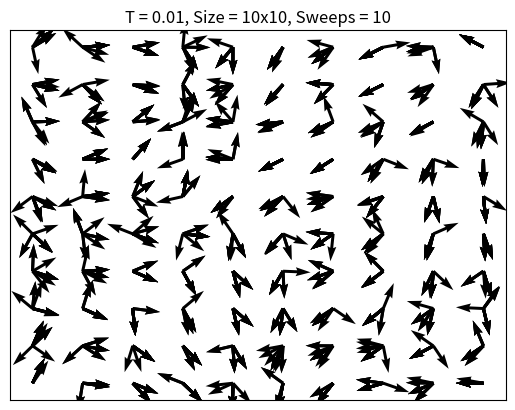

This figure's Python source:
import numpy as np
from numpy import pi
from numpy.random import rand
import matplotlib.pyplot as plt

# This function will generate the initial random state
# N is the number of sites in the lattice
def InitialState(N):
    # This picks a random number from 0 to 2*pi,
    # which represents a spin with magnitude 1,
    # with an angle, theta, between 0 and 2*pi,
    # such that each spin can be given by the equation e^{i*theta}
    state = np.random.random((1,N))*2*pi
    # This converts the 'state' into an indexable list
    state = state[0][:]
    return state

# This function converts a list into a matrix to help us plot the spins
def ListToMatrix(matrix, L):
    # Reshape the list into a matrix of dimensions L by L
    matrix = np.reshape(matrix,(L,L))
    return matrix

# Let's do the good old metropolis algorithm
# T is the temperature
def Metropolis(T, matrix):
    # N is the number of sites in the matrix
    # What we're about to do is very subtle,
    # we will collapse the 2D array into a 1D list,
    # such that every site can be described by a single index,
    # where the index ranges from 0 to N-1
    N = int(np.size(matrix))
    # L is the length and width of the matrix,
    # it is a square matrix and hence L is the square root of N
    L = int(np.sqrt(N))
    # For each site in the matrix this will return the index of the nearest neighbour sites,
    # the reader should confirm this by analytical determining them for a simple, say 2x2, matrix
    NeighbourIndex = {i: ((i//L)*L+(i+1)%L,(i+L)%N,(i//L)*L+(i-1)%L,(i-L)%N) for i in list(range(N))}
    # beta is of course just the inverse temperature
    beta = float(1/T)
    # We will now perform one sweep
    # i iterates from 0 to N-1
    for i in range(N):
        # Randomly choose a spin
        spin = np.random.randint(0, N-1)
        # We're going to do this bit 3 times,
        # because it will optimise the code,
        # look back on this once you understand what's happening in the for loop,
        # and it should beceom very clear
        for m in range(3):
            # Calculate the current energy of the random spin chosen,
            # this is dependent on the cosine of the difference in the angle of the spin,
            # and the angle of the nearest neighbour spins
            InitialEnergy = -sum(np.cos(matrix[spin]-matrix[n]) for n in NeighbourIndex[spin]) 
            # Now change the angle of the spin by a random amount dTheta,
            # where dTheta can range from -pi to pi
            dTheta = pi * (np.random.random()*2-1)
            # Now we need a temporary spin value to account for the change in theta we just made
            TempSpin = matrix[spin] + dTheta
            # Calculate the energy accounting for this change
            FinalEnergy = -sum(np.cos(TempSpin-matrix[n]) for n in NeighbourIndex[spin]) 
            # deltaE is the change in energy
            deltaE = FinalEnergy - InitialEnergy
            # If the change in energy is negative,
            # then make the change with probability 1
            if deltaE < 0:
                matrix[spin] += dTheta 
            # Else if the the change in energy is greater than or equal to 0,
            # make the change with a probability dependent on the Boltzmann factor
            elif rand() < np.exp(-beta*deltaE):
                matrix[spin] += dTheta
    # Our output is a new matrix that has completed one sweep of the Metropolis algorithm
    return matrix

# This is going to be our function for plotting and visualising the function
def Plot(matrix, T, i = None):
    # First convert the list to a matrix
    matrix = ListToMatrix(matrix, L)
    # X is the horizontal position of each spin,
    # and Y is the vertical position of each spin
    X, Y = np.meshgrid(np.arange(0, L), np.arange(0, L))
    # U is the horizontal component of the vector
    U = np.cos(matrix)
    # V is the vertical component of the vector
    V = np.sin(matrix)
    # Now plot the quiver graph
    plt.quiver(X, Y, U, V)
    # This removes the axis numbers
    plt.xticks([])
    plt.yticks([])
    # Give each graph a relevant name
    plt.title('T = %.2f' %T + ', Size = ' + str(L) + 'x' + str(L) + ', Sweeps = %i' %i)
    # Save the graph
    plt.savefig('Sweep_'+str(i)+'.png', dpi=200) 
    # Show me the graph,
    # although this can be commented out to reduce computation time if you use a lot of sweeps
    plt.show()
    return

# These are our parameters
# L is the width and length of the lattice
L = 10
# N is the number of sites in the lattice
N = L*L
# T is the temperature
T = 0.01
# Sweeps is the number of sweeps we are going to perform
Sweeps = 11

# Create the intial lattice
lattice = InitialState(N)    

# We'll implement a 'for' loop to plot the graph for each sweep
for i in range(Sweeps):
    Plot(lattice, T, i)
    # After each plot it does one iteration of the Metropolis algorithm
    lattice = Metropolis(T, lattice) 




